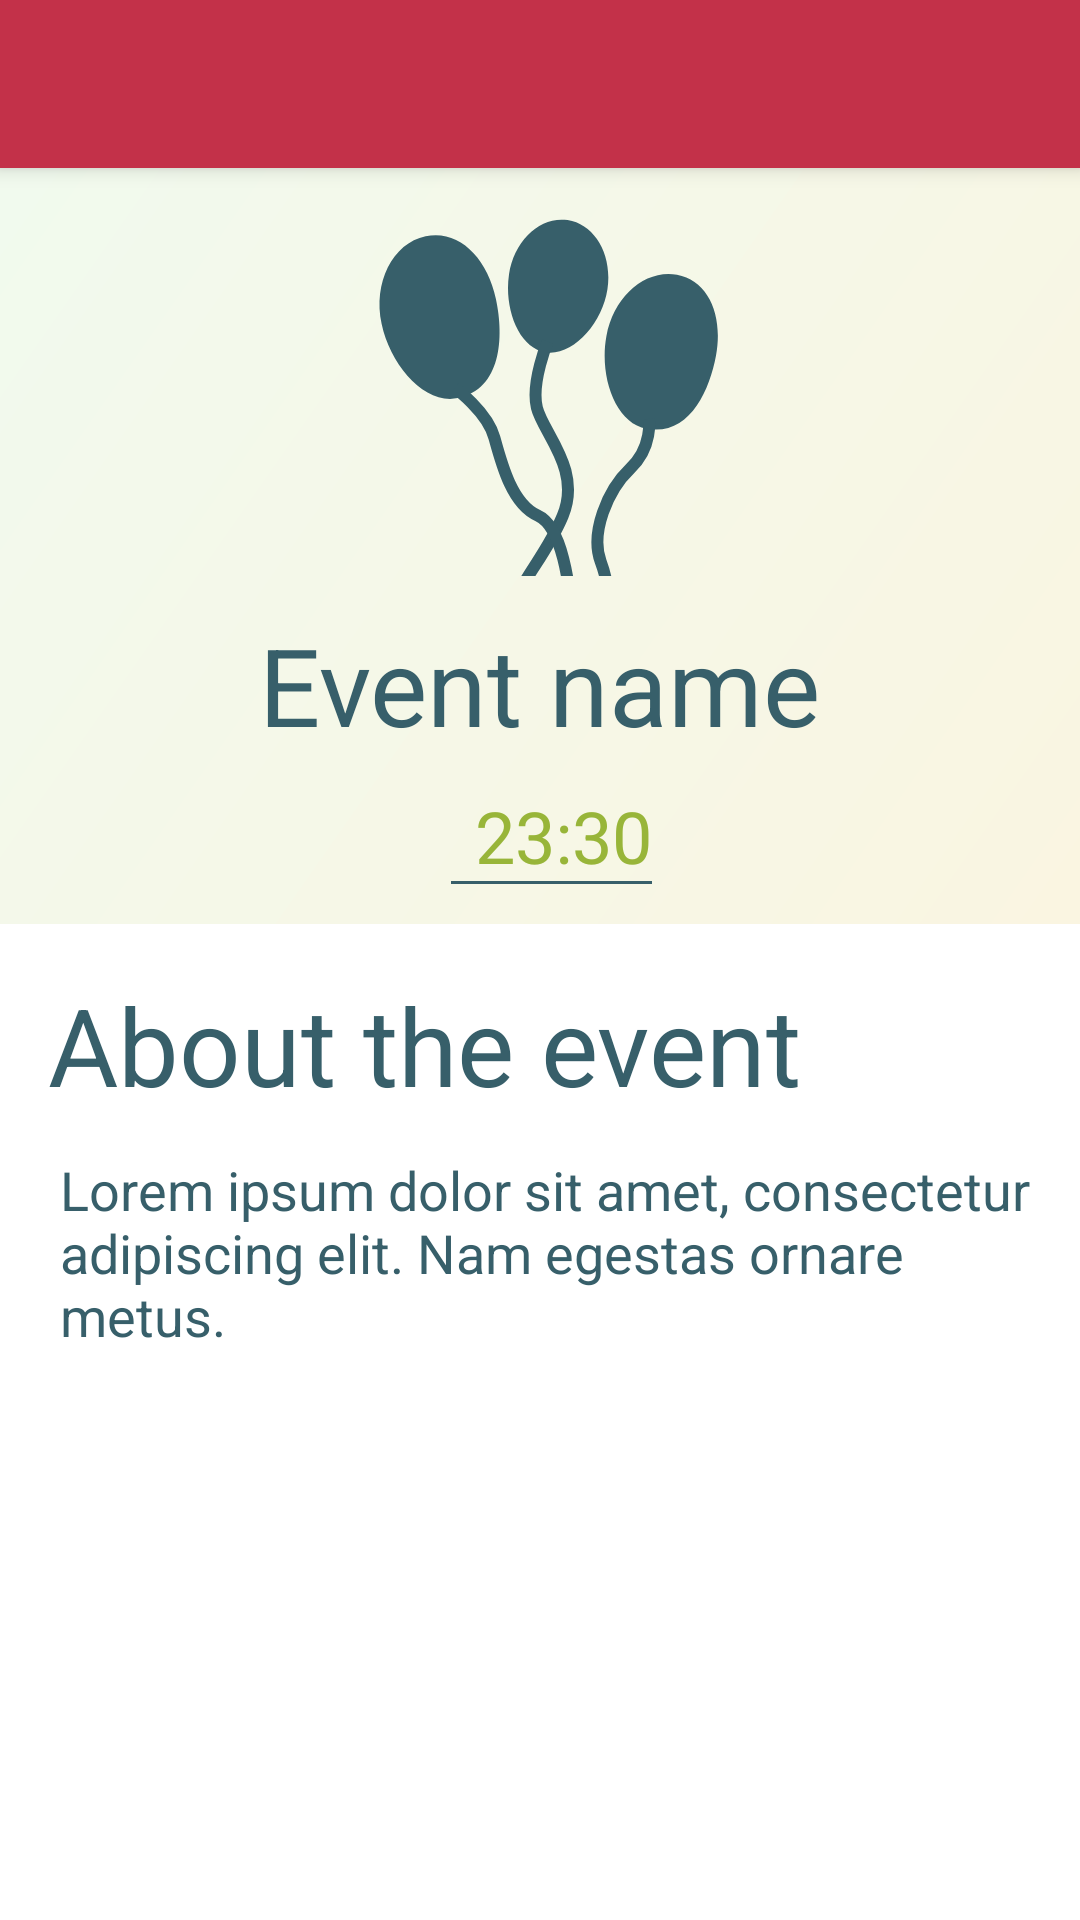

Layout XML and referenced resources for this Android screen:
<!-- AndroidManifest.xml: application theme Theme.AppCompat.Light.NoActionBar -->
<!-- res/layout/activity_event_details.xml -->
<?xml version="1.0" encoding="utf-8"?>
<RelativeLayout xmlns:android="http://schemas.android.com/apk/res/android"
    xmlns:app="http://schemas.android.com/apk/res-auto"
    xmlns:tools="http://schemas.android.com/tools"
    android:id="@+id/activity_event_details"
    android:layout_width="match_parent"
    android:layout_height="match_parent"
    android:background="@color/background"
    tools:context="hr.spacecontrol.uwish.activities.EventDetailsActivity">

    <android.support.v7.widget.Toolbar
        android:id="@+id/my_toolbar"
        android:layout_width="match_parent"
        android:layout_height="?attr/actionBarSize"
        android:layout_alignParentTop="true"
        android:background="@color/colorPrimary"
        android:elevation="4dp"
        android:theme="@style/ThemeOverlay.AppCompat.ActionBar"
        app:popupTheme="@style/ThemeOverlay.AppCompat.Light"
        app:theme="@style/ToolbarColoredBackArrow"
        app:titleTextColor="@android:color/white" />

    <ScrollView
        android:layout_width="match_parent"
        android:layout_height="match_parent"
        android:layout_below="@id/my_toolbar">

        <RelativeLayout
            android:layout_width="match_parent"
            android:layout_height="match_parent">

            <RelativeLayout
                android:id="@+id/top_container"
                android:layout_width="match_parent"
                android:layout_height="wrap_content"
                android:layout_alignParentTop="true"
                android:background="@drawable/gradient"
                android:paddingBottom="12dp">

                <ImageView
                    android:id="@+id/categoryImage"
                    android:layout_width="120dp"
                    android:layout_height="120dp"
                    android:layout_centerHorizontal="true"
                    android:layout_marginTop="16dp"
                    android:src="@drawable/ic_other_cat" />


                <TextView
                    android:id="@+id/event_name"
                    android:layout_width="wrap_content"
                    android:layout_height="wrap_content"
                    android:layout_below="@id/categoryImage"
                    android:layout_centerHorizontal="true"
                    android:layout_marginTop="12dp"
                    android:layout_marginLeft="16dp"
                    android:layout_marginRight="16dp"
                    android:text="Event name"
                    android:textColor="@color/textColorPrimary"
                    android:textSize="36sp" />

                <RelativeLayout
                    android:layout_width="wrap_content"
                    android:layout_height="wrap_content"
                    android:layout_below="@id/event_name"
                    android:layout_centerHorizontal="true"
                    android:layout_marginTop="10dp">

                    <TextView
                        android:id="@+id/event_date"
                        android:layout_width="wrap_content"
                        android:layout_height="match_parent"
                        android:layout_centerVertical="true"
                        android:layout_marginRight="8dp"
                        android:text=""
                        android:textColor="@color/text"
                        android:textSize="25sp" />

                    <TextView
                        android:id="@+id/event_time"
                        android:layout_width="wrap_content"
                        android:layout_height="match_parent"
                        android:layout_toRightOf="@id/event_date"
                        android:background="@drawable/border"
                        android:paddingLeft="8dp"
                        android:text="23:30"
                        android:textColor="@color/text"
                        android:textSize="24sp" />
                </RelativeLayout>
            </RelativeLayout>

            <LinearLayout
                android:layout_width="match_parent"
                android:layout_height="match_parent"
                android:layout_below="@id/top_container"
                android:orientation="vertical"
                android:paddingLeft="16dp"
                android:paddingRight="16dp">

                <TextView
                    android:id="@+id/about"
                    android:layout_width="wrap_content"
                    android:layout_height="wrap_content"
                    android:layout_marginTop="16dp"
                    android:text="About the event"
                    android:textColor="@color/textColorPrimary"
                    android:textSize="36sp" />

                <TextView
                    android:id="@+id/event_description"
                    android:layout_width="wrap_content"
                    android:layout_height="wrap_content"
                    android:layout_below="@id/about"
                    android:layout_marginTop="12dp"
                    android:paddingLeft="4dp"
                    android:text="Lorem ipsum dolor sit amet, consectetur adipiscing elit. Nam egestas ornare metus."
                    android:textColor="@color/textColorPrimary"
                    android:textSize="18dp" />

                <ExpandableListView
                    android:id="@+id/invite_list"
                    android:layout_width="match_parent"
                    android:layout_height="match_parent"
                    android:layout_marginTop="16dp" />

            </LinearLayout>

        </RelativeLayout>

    </ScrollView>


</RelativeLayout>
<!-- resources referenced by this layout -->
<resources>
  <color name="background">#ffffff</color>
  <color name="colorPrimary">#c33149</color>
  <color name="text">#98b539</color>
  <color name="textColorPrimary">#375f6a</color>
  <!-- drawable border (drawable) -->
  <?xml version="1.0" encoding="utf-8"?>
  <layer-list xmlns:android="http://schemas.android.com/apk/res/android">
      <item>
          <shape android:shape="rectangle" >
              <solid android:color="@android:color/transparent" />
          </shape>
      </item>
  
      <item android:top="-2dp" android:right="-2dp" android:left="-2dp">
          <shape>
              <solid android:color="@android:color/transparent"/>
              <stroke
                  android:width="1dp"
                  android:color="@color/colorAccent" />
  
          </shape>
      </item>
  </layer-list>
  <!-- drawable gradient (drawable) -->
  <?xml version="1.0" encoding="utf-8"?>
  <shape xmlns:android="http://schemas.android.com/apk/res/android" android:shape="rectangle" >
          <gradient
              android:type="linear"
              android:startColor="#FFf1faee"
              android:endColor="#FFFAF5E1"
              android:angle="315"/>
  </shape>
  <!-- drawable ic_other_cat (drawable) -->
  <vector android:height="60dp" android:viewportHeight="300.0"
      android:viewportWidth="300.0" android:width="60dp" xmlns:android="http://schemas.android.com/apk/res/android">
      <path android:fillColor="#375f6a" android:pathData="M154.72,113.61c-22.65,-3.45 -34.85,-36.78 -30.53,-65.12c4.32,-28.34 26.18,-48.52 48.83,-45.06c22.65,3.46 37.51,29.23 33.18,57.57C201.88,89.33 177.36,117.06 154.72,113.61z"/>
      <path android:fillColor="#375f6a" android:pathData="M81.52,151.76c-27.58,5.87 -56.12,-27.2 -63.47,-61.71C10.71,55.54 27.1,22.8 54.68,16.93c27.58,-5.87 51.24,17.67 58.58,52.18C120.18,101.61 117.86,144.03 81.52,151.76z"/>
      <path android:fillColor="#375f6a" android:pathData="M238.7,177.27c-26.38,-4.87 -39.44,-44.33 -33.34,-77.35c6.1,-33.01 32.43,-55.83 58.81,-50.96c26.38,4.88 38.61,34.18 32.51,67.19C290.94,147.25 273.46,183.69 238.7,177.27z"/>
      <path android:fillColor="#00000000"
          android:pathData="M240.64,169.1c0,0 3.7,23.23 -15.49,41.41s-33.33,53.87 -24.58,77.44s4.8,28.28 -2.65,50.84"
          android:strokeColor="#375f6a" android:strokeWidth="10"/>
      <path android:fillColor="#00000000"
          android:pathData="M156.47,104.46c0,0 -14.14,34.01 -9.09,55.22s37.71,51.51 21.55,90.24s-42.42,60.27 -37.37,77.44"
          android:strokeColor="#375f6a" android:strokeWidth="10"/>
      <path android:fillColor="#00000000" android:pathData="M77.34,145.2"
          android:strokeColor="#375f6a" android:strokeWidth="6"/>
      <path android:fillColor="#00000000"
          android:pathData="M79.03,143.52c0,0 26.94,19.19 33,41.42s14.81,55.22 36.03,64.65s26.6,61.28 26.94,75.42"
          android:strokeColor="#375f6a" android:strokeWidth="10"/>
  </vector>
  <color name="colorAccent">#375f6a</color>
</resources>
